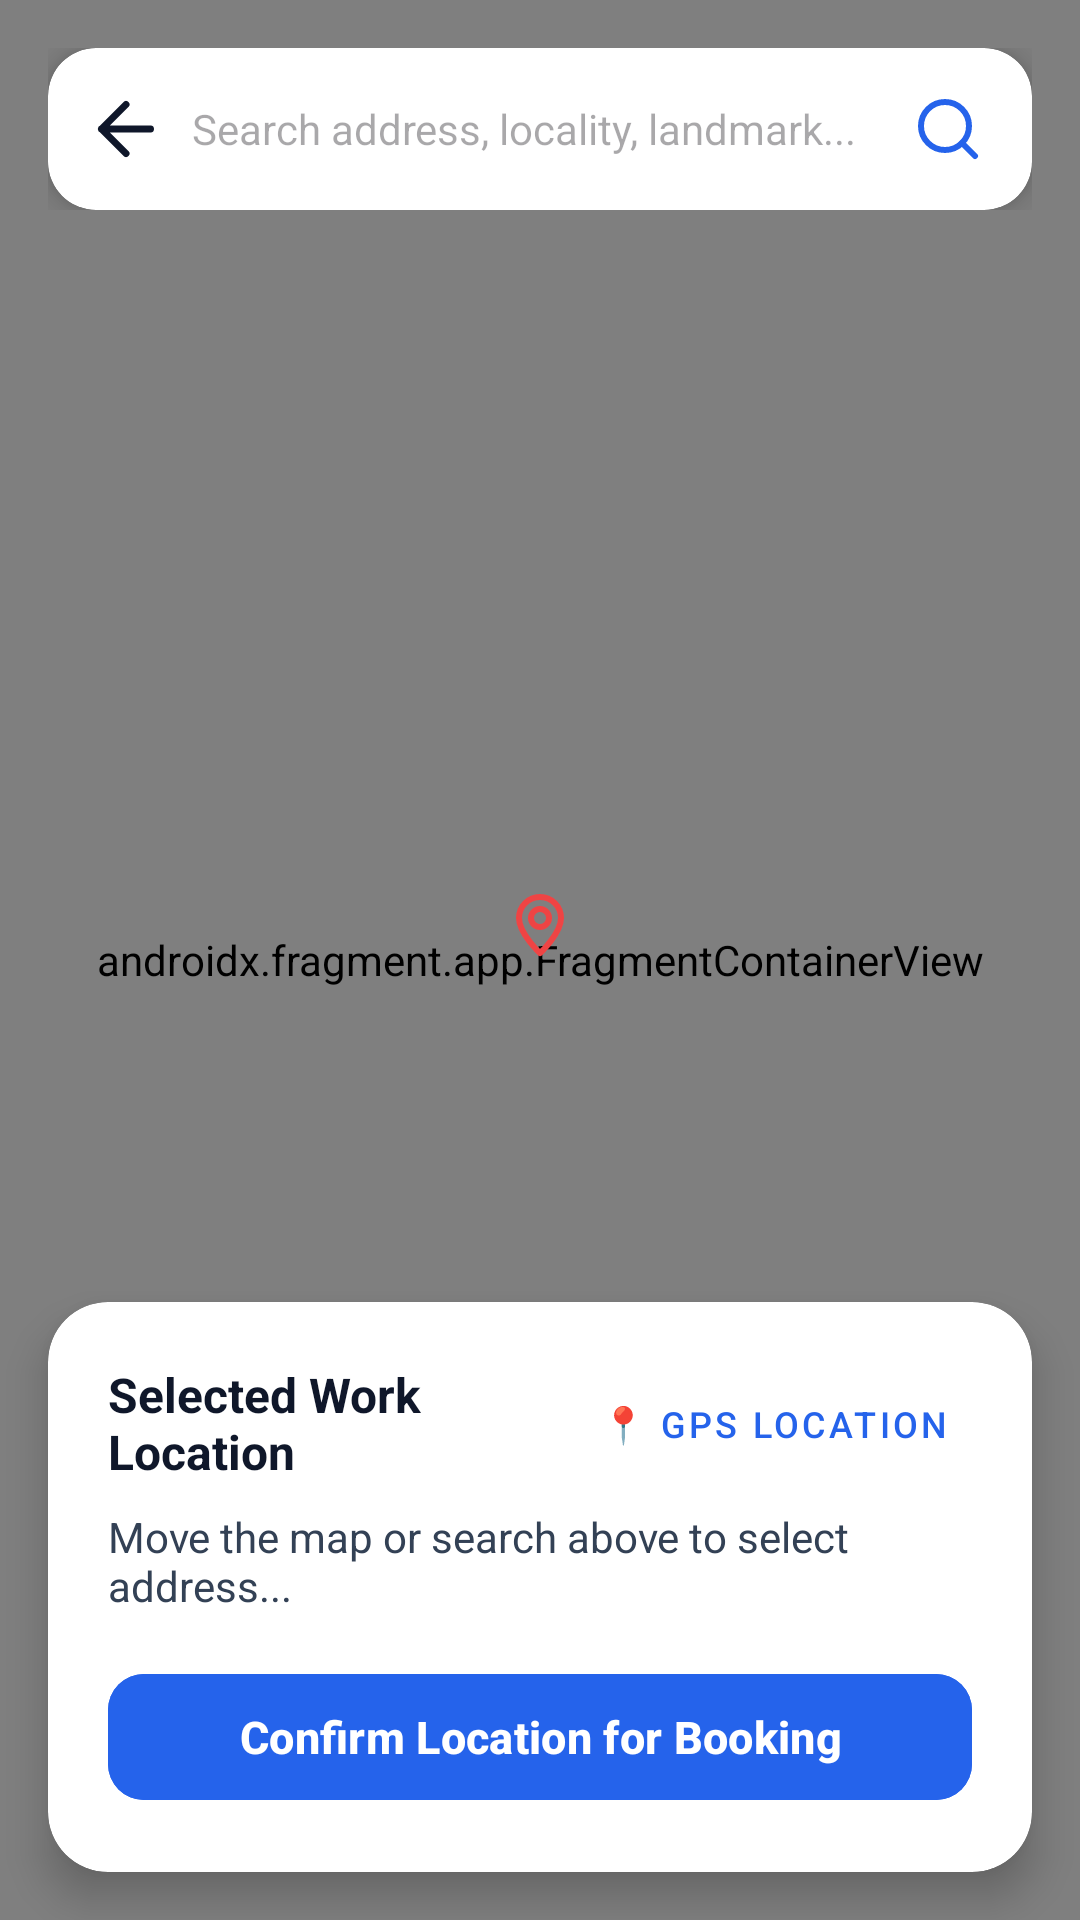

Here is an Android app screen rendered from its layout file. Give the layout XML and the strings, colors and styles it references.
<!-- AndroidManifest.xml: application theme Theme.LabourBook -->
<!-- res/layout/fragment_map_location_picker.xml -->
<?xml version="1.0" encoding="utf-8"?>
<RelativeLayout xmlns:android="http://schemas.android.com/apk/res/android"
    xmlns:app="http://schemas.android.com/apk/res-auto"
    android:layout_width="match_parent"
    android:layout_height="match_parent"
    android:background="#F8FAFC">

    
    <androidx.fragment.app.FragmentContainerView
        android:id="@+id/mapFragment"
        android:name="com.google.android.gms.maps.SupportMapFragment"
        android:layout_width="match_parent"
        android:layout_height="match_parent" />

    
    <ImageView
        android:id="@+id/imgMapCenterPin"
        android:layout_width="48dp"
        android:layout_height="48dp"
        android:layout_centerInParent="true"
        android:paddingBottom="24dp"
        android:src="@drawable/ic_location"
        app:tint="#EF4444" />

    
    <LinearLayout
        android:layout_width="match_parent"
        android:layout_height="wrap_content"
        android:layout_alignParentTop="true"
        android:layout_margin="16dp"
        android:orientation="vertical">

        
        <com.google.android.material.card.MaterialCardView
            android:layout_width="match_parent"
            android:layout_height="wrap_content"
            app:cardBackgroundColor="#FFFFFF"
            app:cardCornerRadius="16dp"
            app:cardElevation="6dp"
            app:strokeWidth="0dp">

            <LinearLayout
                android:layout_width="match_parent"
                android:layout_height="54dp"
                android:gravity="center_vertical"
                android:orientation="horizontal"
                android:paddingHorizontal="12dp">

                <ImageView
                    android:id="@+id/btnBackMapPicker"
                    android:layout_width="28dp"
                    android:layout_height="28dp"
                    android:background="?attr/selectableItemBackgroundBorderless"
                    android:clickable="true"
                    android:focusable="true"
                    android:src="@drawable/ic_back"
                    app:tint="#0F172A" />

                <EditText
                    android:id="@+id/etSearchLocationMap"
                    android:layout_width="0dp"
                    android:layout_height="match_parent"
                    android:layout_marginStart="8dp"
                    android:layout_weight="1"
                    android:background="@null"
                    android:hint="Search address, locality, landmark..."
                    android:imeOptions="actionSearch"
                    android:inputType="text"
                    android:textColor="#0F172A"
                    android:textSize="14sp" />

                <ImageView
                    android:id="@+id/btnSearchMap"
                    android:layout_width="32dp"
                    android:layout_height="32dp"
                    android:background="?attr/selectableItemBackgroundBorderless"
                    android:clickable="true"
                    android:focusable="true"
                    android:padding="4dp"
                    android:src="@drawable/ic_search"
                    app:tint="#2563EB" />
            </LinearLayout>
        </com.google.android.material.card.MaterialCardView>
    </LinearLayout>

    
    <com.google.android.material.card.MaterialCardView
        android:layout_width="match_parent"
        android:layout_height="wrap_content"
        android:layout_alignParentBottom="true"
        android:layout_margin="16dp"
        app:cardBackgroundColor="#FFFFFF"
        app:cardCornerRadius="20dp"
        app:cardElevation="8dp"
        app:strokeWidth="0dp">

        <LinearLayout
            android:layout_width="match_parent"
            android:layout_height="wrap_content"
            android:orientation="vertical"
            android:padding="20dp">

            <LinearLayout
                android:layout_width="match_parent"
                android:layout_height="wrap_content"
                android:gravity="center_vertical"
                android:orientation="horizontal">

                <TextView
                    android:layout_width="0dp"
                    android:layout_height="wrap_content"
                    android:layout_weight="1"
                    android:text="Selected Work Location"
                    android:textColor="#0F172A"
                    android:textSize="16sp"
                    android:textStyle="bold" />

                <com.google.android.material.button.MaterialButton
                    android:id="@+id/btnMapCurrentGps"
                    style="@style/Widget.MaterialComponents.Button.TextButton"
                    android:layout_width="wrap_content"
                    android:layout_height="36dp"
                    android:text="📍 GPS Location"
                    android:textColor="#2563EB"
                    android:textSize="12sp"
                    app:cornerRadius="8dp" />
            </LinearLayout>

            <TextView
                android:id="@+id/tvPickedReadableAddress"
                android:layout_width="match_parent"
                android:layout_height="wrap_content"
                android:layout_marginTop="8dp"
                android:text="Move the map or search above to select address..."
                android:textColor="#334155"
                android:textSize="14sp" />

            <com.google.android.material.button.MaterialButton
                android:id="@+id/btnConfirmMapLocation"
                android:layout_width="match_parent"
                android:layout_height="50dp"
                android:layout_marginTop="16dp"
                android:backgroundTint="#2563EB"
                android:text="Confirm Location for Booking"
                android:textAllCaps="false"
                android:textSize="15sp"
                android:textStyle="bold"
                app:cornerRadius="12dp" />

        </LinearLayout>
    </com.google.android.material.card.MaterialCardView>

</RelativeLayout>
<!-- resources referenced by this layout -->
<resources>
  <!-- drawable ic_back (drawable) -->
  <?xml version="1.0" encoding="utf-8"?>
  <vector xmlns:android="http://schemas.android.com/apk/res/android"
      android:width="24dp"
      android:height="24dp"
      android:viewportWidth="24"
      android:viewportHeight="24">
      <path
          android:fillColor="#00000000"
          android:pathData="M19,12H5M12,19l-7,-7 7,-7"
          android:strokeColor="#1E293B"
          android:strokeWidth="2"
          android:strokeLineCap="round"
          android:strokeLineJoin="round" />
  </vector>
  <!-- drawable ic_location (drawable) -->
  <?xml version="1.0" encoding="utf-8"?>
  <vector xmlns:android="http://schemas.android.com/apk/res/android"
      android:width="24dp"
      android:height="24dp"
      android:viewportWidth="24"
      android:viewportHeight="24">
      <path
          android:fillColor="#00000000"
          android:pathData="M12,21.7C12,21.7 19,15.2 19,10A7,7 0,0 0,5 10c0,5.2 7,11.7 7,11.7z"
          android:strokeColor="#3B4CF7"
          android:strokeWidth="2"
          android:strokeLineCap="round"
          android:strokeLineJoin="round" />
      <path
          android:fillColor="#00000000"
          android:pathData="M12,13a3,3 0,1 0,0 -6,3 3 0,0 0,0 6z"
          android:strokeColor="#3B4CF7"
          android:strokeWidth="2"
          android:strokeLineCap="round"
          android:strokeLineJoin="round" />
  </vector>
  <!-- drawable ic_search (drawable) -->
  <?xml version="1.0" encoding="utf-8"?>
  <vector xmlns:android="http://schemas.android.com/apk/res/android"
      android:width="24dp"
      android:height="24dp"
      android:viewportWidth="24"
      android:viewportHeight="24">
      <path
          android:fillColor="#00000000"
          android:pathData="M11,19c4.418,0 8,-3.582 8,-8s-3.582,-8 -8,-8 -8,3.582 -8,8 3.582,8 8,8z"
          android:strokeColor="#64748B"
          android:strokeWidth="2"
          android:strokeLineCap="round"
          android:strokeLineJoin="round" />
      <path
          android:fillColor="#00000000"
          android:pathData="M21,21l-4.35,-4.35"
          android:strokeColor="#64748B"
          android:strokeWidth="2"
          android:strokeLineCap="round"
          android:strokeLineJoin="round" />
  </vector>
  <style name="Theme.LabourBook" parent="Base.Theme.LabourBook" />
  <style name="Base.Theme.LabourBook" parent="Theme.Material3.DayNight.NoActionBar">
          
          
      </style>
</resources>
